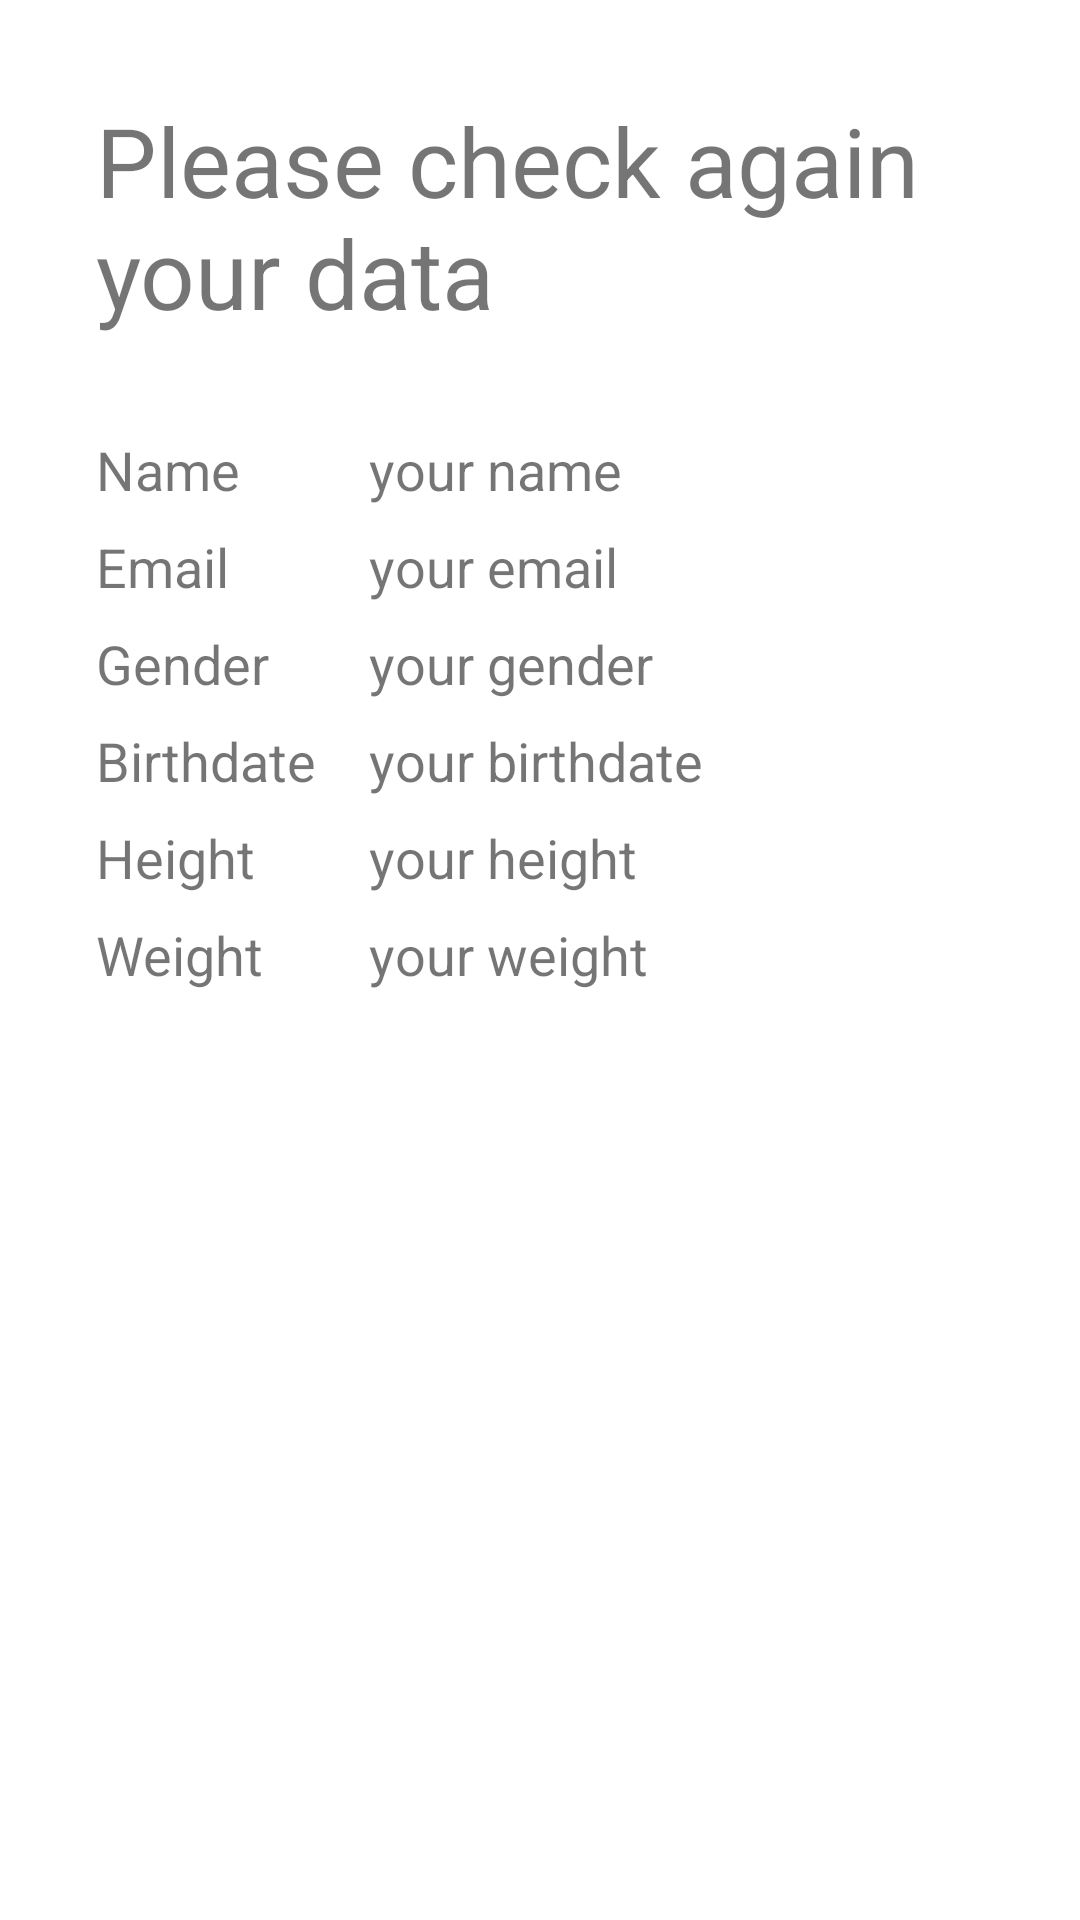

Here is an Android app screen rendered from its layout file. Give the layout XML and the strings, colors and styles it references.
<!-- AndroidManifest.xml: application theme Theme.Obuce -->
<!-- res/layout/fragment_signup_summary.xml -->
<?xml version="1.0" encoding="utf-8"?>
<layout xmlns:android="http://schemas.android.com/apk/res/android"
    xmlns:app="http://schemas.android.com/apk/res-auto">
    <ScrollView

        android:layout_width="match_parent"
        android:layout_height="match_parent"
        android:padding="32dp">

        <androidx.constraintlayout.widget.ConstraintLayout
            android:layout_width="match_parent"
            android:layout_height="wrap_content"
            android:paddingBottom="32dp">

            <TextView
                android:id="@+id/title"
                android:layout_width="match_parent"
                android:layout_height="wrap_content"
                android:text="Please check again your data"
                android:textSize="32sp"
                app:layout_constraintEnd_toEndOf="parent"
                app:layout_constraintStart_toStartOf="parent"
                app:layout_constraintTop_toTopOf="parent" />

            <androidx.constraintlayout.widget.Guideline
                android:id="@+id/guideline4"
                android:layout_width="wrap_content"
                android:layout_height="wrap_content"
                android:orientation="vertical"
                app:layout_constraintGuide_begin="91dp" />

            <TextView
                android:id="@+id/tv_name_title"
                android:layout_width="wrap_content"
                android:layout_height="wrap_content"
                android:layout_marginTop="32dp"
                android:layout_marginEnd="43dp"
                android:layout_marginBottom="8dp"
                android:text="@string/name"
                android:textSize="18sp"
                app:layout_constraintBottom_toTopOf="@+id/tv_email_title"
                app:layout_constraintEnd_toStartOf="@+id/tv_name"
                app:layout_constraintStart_toStartOf="parent"
                app:layout_constraintTop_toBottomOf="@+id/title" />
            <TextView
                android:id="@+id/tv_name"
                android:layout_width="wrap_content"
                android:layout_height="wrap_content"
                android:text="your name"
                android:textSize="18sp"
                app:layout_constraintStart_toStartOf="@+id/guideline4"
                app:layout_constraintTop_toTopOf="@+id/tv_name_title" />

            <TextView
                android:id="@+id/tv_email_title"
                android:layout_width="wrap_content"
                android:layout_height="wrap_content"
                android:layout_marginTop="8dp"
                android:text="@string/email"
                android:textSize="18sp"
                app:layout_constraintStart_toStartOf="@+id/tv_name_title"
                app:layout_constraintTop_toBottomOf="@+id/tv_name_title" />
            <TextView
                android:id="@+id/tv_email"
                android:layout_width="wrap_content"
                android:layout_height="wrap_content"
                android:text="@string/your_email"
                android:textSize="18sp"
                app:layout_constraintStart_toStartOf="@+id/guideline4"
                app:layout_constraintTop_toTopOf="@+id/tv_email_title" />

            <TextView
                android:id="@+id/tv_gender_title"
                android:layout_width="wrap_content"
                android:layout_height="wrap_content"
                android:layout_marginTop="8dp"
                android:text="@string/gender"
                android:textSize="18sp"
                app:layout_constraintStart_toStartOf="@+id/tv_name_title"
                app:layout_constraintTop_toBottomOf="@+id/tv_email_title" />
            <TextView
                android:id="@+id/tv_gender"
                android:layout_width="wrap_content"
                android:layout_height="wrap_content"
                android:text="@string/your_gender"
                android:textSize="18sp"
                app:layout_constraintStart_toStartOf="@+id/guideline4"
                app:layout_constraintTop_toTopOf="@+id/tv_gender_title" />

            <TextView
                android:id="@+id/tv_birthdate_title"
                android:layout_width="wrap_content"
                android:layout_height="wrap_content"
                android:layout_marginTop="8dp"
                android:text="@string/birthdate"
                android:textSize="18sp"
                app:layout_constraintStart_toStartOf="@+id/tv_name_title"
                app:layout_constraintTop_toBottomOf="@+id/tv_gender_title" />
            <TextView
                android:id="@+id/tv_birthdate"
                android:layout_width="wrap_content"
                android:layout_height="wrap_content"
                android:text="@string/your_birthdate"
                android:textSize="18sp"
                app:layout_constraintStart_toStartOf="@+id/guideline4"
                app:layout_constraintTop_toTopOf="@+id/tv_birthdate_title" />

            <TextView
                android:id="@+id/tv_height_title"
                android:layout_width="wrap_content"
                android:layout_height="wrap_content"
                android:layout_marginTop="8dp"
                android:text="@string/height"
                android:textSize="18sp"
                app:layout_constraintStart_toStartOf="@+id/tv_name_title"
                app:layout_constraintTop_toBottomOf="@+id/tv_birthdate_title" />
            <TextView
                android:id="@+id/tv_height"
                android:layout_width="wrap_content"
                android:layout_height="wrap_content"
                android:text="@string/your_height"
                android:textSize="18sp"
                app:layout_constraintStart_toStartOf="@+id/guideline4"
                app:layout_constraintTop_toTopOf="@+id/tv_height_title" />

            <TextView
                android:id="@+id/tv_weight_title"
                android:layout_width="wrap_content"
                android:layout_height="wrap_content"
                android:layout_marginTop="8dp"
                android:text="@string/weight"
                android:textSize="18sp"
                app:layout_constraintStart_toStartOf="@+id/tv_name_title"
                app:layout_constraintTop_toBottomOf="@+id/tv_height_title" />
            <TextView
                android:id="@+id/tv_weight"
                android:layout_width="wrap_content"
                android:layout_height="wrap_content"
                android:text="@string/your_weight"
                android:textSize="18sp"
                app:layout_constraintStart_toStartOf="@+id/guideline4"
                app:layout_constraintTop_toTopOf="@+id/tv_weight_title" />

        </androidx.constraintlayout.widget.ConstraintLayout>
    </ScrollView>
</layout>
<!-- resources referenced by this layout -->
<resources>
  <string name="birthdate">Birthdate</string>
  <string name="email">Email</string>
  <string name="gender">Gender</string>
  <string name="height">Height</string>
  <string name="name">Name</string>
  <string name="weight">Weight</string>
  <string name="your_birthdate">your birthdate</string>
  <string name="your_email">your email</string>
  <string name="your_gender">your gender</string>
  <string name="your_height">your height</string>
  <string name="your_weight">your weight</string>
  <style name="Theme.Obuce" parent="Theme.MaterialComponents.DayNight.NoActionBar">
          
          <item name="colorPrimary">@color/main</item>
          <item name="colorPrimaryVariant">@color/main</item>
          <item name="colorOnPrimary">@color/white</item>
          
          <item name="colorSecondary">@color/teal_200</item>
          <item name="colorSecondaryVariant">@color/teal_700</item>
          <item name="colorOnSecondary">@color/black</item>
          
          <item name="android:statusBarColor" tools:targetApi="l">?attr/colorPrimaryVariant</item>
          
      </style>
  <color name="main">#06A191</color>
  <color name="white">#FFFFFFFF</color>
  <color name="teal_200">#FF03DAC5</color>
  <color name="teal_700">#FF018786</color>
  <color name="black">#FF000000</color>
</resources>
